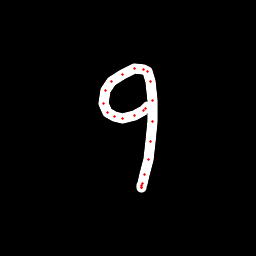

The data file committed next to this chart (first rows):
x, y, hover, eod
147.4, 106.8, 0.0, 0.0
145.7, 108.5, 0.0, 0.0
143.6, 110.7, 0.0, 0.0
134.7, 115.4, 0.0, 0.0
122.8, 118.5, 0.0, 0.0
114.2, 116.9, 0.0, 0.0
107.4, 112.1, 0.0, 0.0
104, 103, 0.0, 0.0
105.6, 90.88, 0.0, 0.0
111.8, 81.57, 0.0, 0.0
122.3, 74.15, 0.0, 0.0
134.1, 68.93, 0.0, 0.0
143.5, 69.55, 0.0, 0.0
147.5, 71.8, 0.0, 0.0
151, 81.9, 0.0, 0.0
152.5, 100.3, 0.0, 0.0
152.5, 121.2, 0.0, 0.0
150.2, 141.7, 0.0, 0.0
148.1, 159.5, 0.0, 0.0
144.8, 174.8, 0.0, 0.0
142.6, 183.2, 0.0, 0.0
141.8, 185.9, 0.0, 0.0
141.8, 187.1, 0.0, 0.0
141.3, 187.1, 0.0, 1.0
